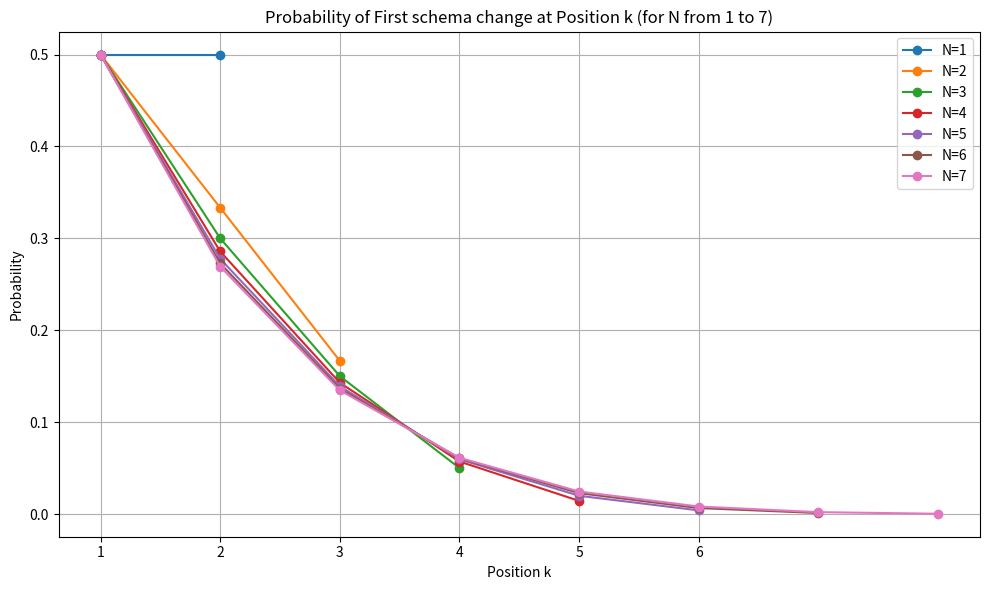

This figure's Python source:

import matplotlib.pyplot as plt
from math import comb

# Function to compute the probability P(first B at position k)


def prob_first_b_at_k(N, k):
    if 1 <= k <= N+1:
        return comb(2 * N - k, N - 1) / comb(2 * N, N)
    else:
        return 0


# Plot for N from 1 to 7
plt.figure(figsize=(10, 6))

for N in range(1, 8):
    ks = list(range(1, N+2))
    probs = [prob_first_b_at_k(N, k) for k in ks]
    plt.plot(ks, probs, marker='o', label=f'N={N}')

# Plot aesthetics
plt.title('Probability of First schema change at Position k (for N from 1 to 7)')
plt.xlabel('Position k')
plt.ylabel('Probability')
plt.legend()
plt.grid(True)
plt.xticks(range(1, 7))
plt.tight_layout()
plt.savefig('probability of first schema change.png')
plt.show()
